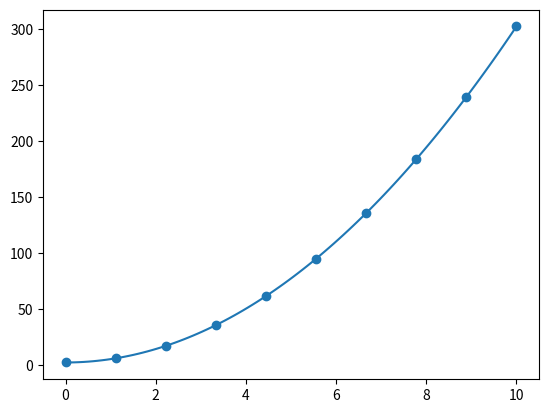

This chart was generated by the following Python code:
import numpy as np
from matplotlib import pyplot as plt
from scipy.optimize import curve_fit
x_data=np.linspace(0,10,10)
y_data=3*(x_data)**2+2 # these are some discrete/same points. We are giving only (x,y) values
def fun(x,a,b): # a and b are two unknown parameters that computer need to find using the given data
    return a*x**2+b
popt,pcov=curve_fit(fun,x_data,y_data,p0=(1,1)) # p0 initial guess jo ki actually 3,2 hai
print(popt)
a,b=popt
t=np.linspace(0,10,100)
y1=fun(t,a,b)
plt.scatter(x_data,y_data) # ye actual(x,y) ko chart pr scatter plot ke form me dal dega
plt.plot(t,y1) # ye jo new function aya hai, use draw karega, at values of t.
plt.show()

# Now desired curve jo ki mila hai ka use krke kisi bhi x pr y(us curve) ki value find karna
def func2(x):
    return 3*x**2+2 # here a and b milne ke bad manually set kr diya, bs ek variable choda, y=f(x) form bn gya
print(func2(20))


